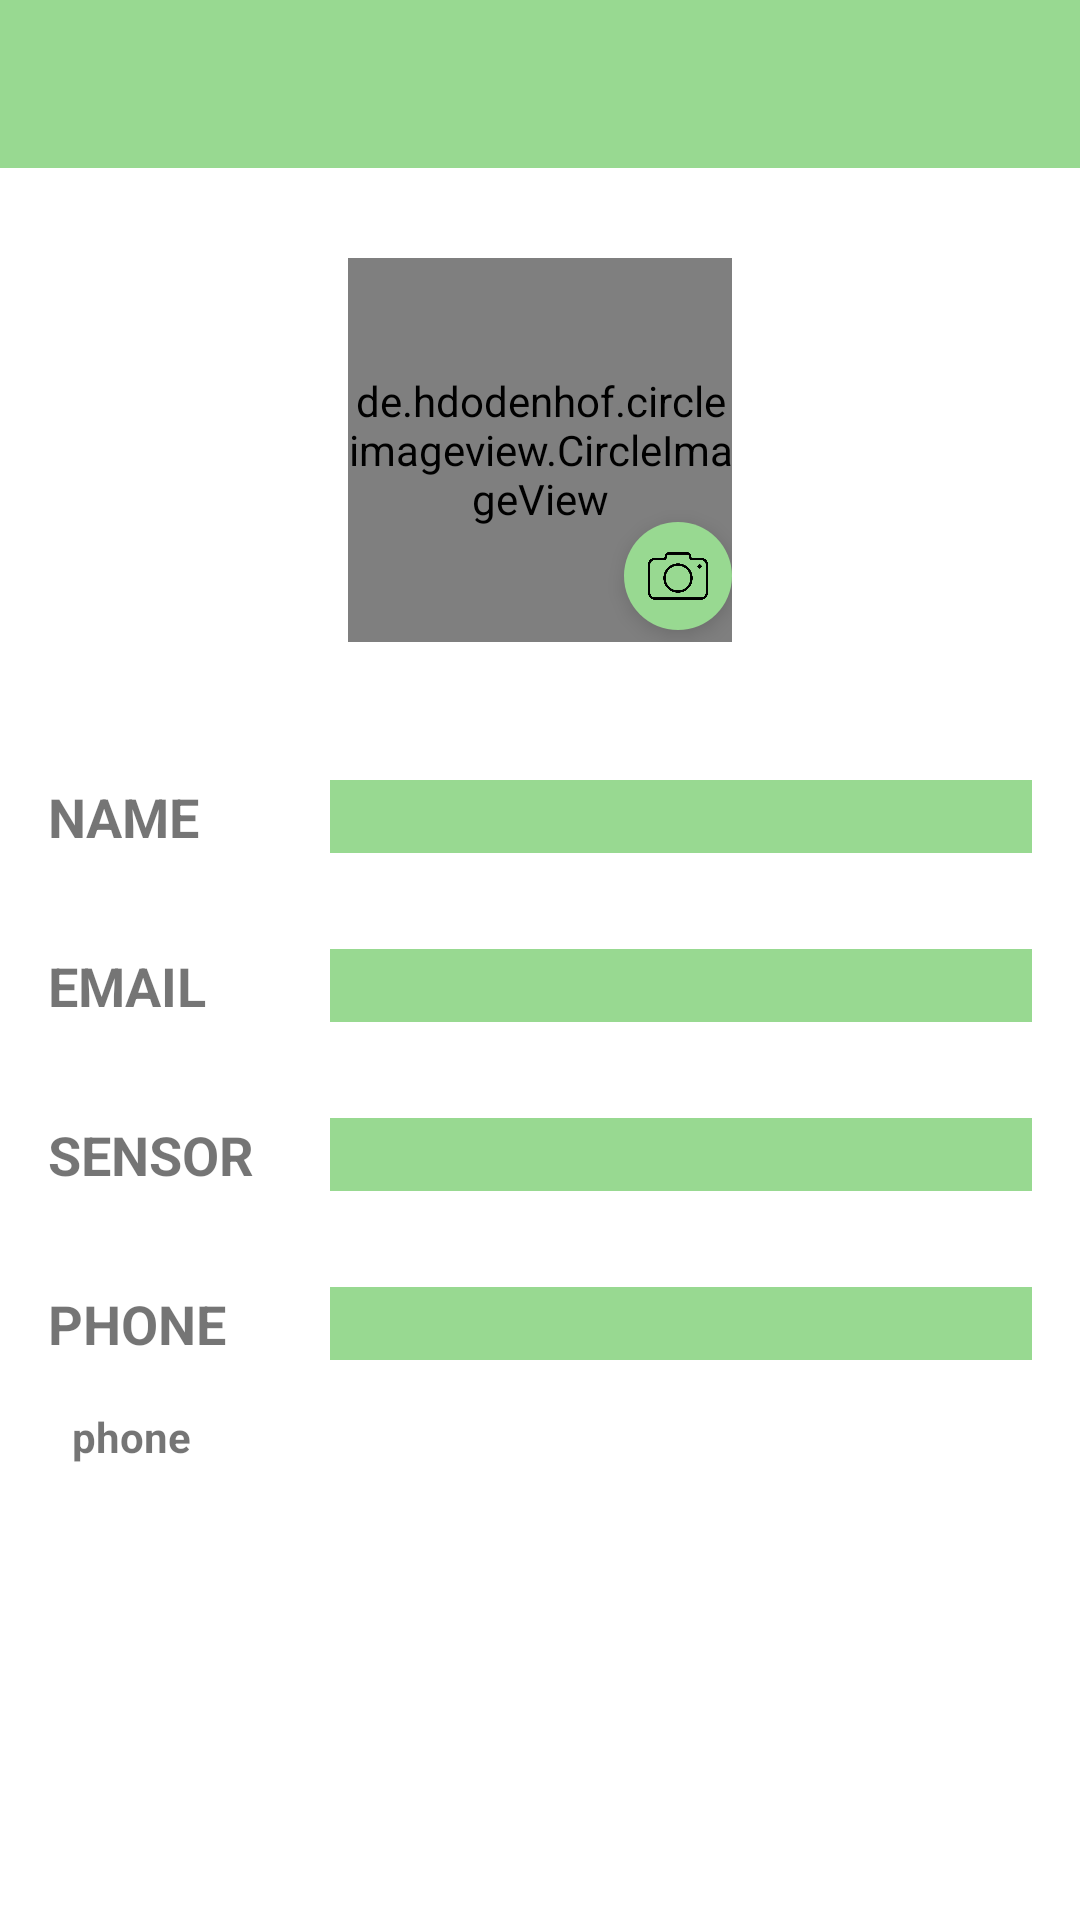

Write the Android layout XML for this screen, with the resource values it uses.
<!-- AndroidManifest.xml: application theme AppTheme -->
<!-- res/layout/activity_profile.xml -->
<?xml version="1.0" encoding="utf-8"?>
<LinearLayout xmlns:android="http://schemas.android.com/apk/res/android"
    android:id="@+id/layout"
    android:layout_width="match_parent"
    android:layout_height="match_parent"
    android:background="@color/text_color_white"
    android:focusable="true"
    android:focusableInTouchMode="true"
    android:orientation="vertical">

    <include layout="@layout/toolbar" />


    //프로필사진


    <RelativeLayout
        android:layout_width="128dp"
        android:layout_height="128dp"
        android:layout_gravity="center"
        android:layout_margin="30dp"

        android:orientation="vertical">

        <de.hdodenhof.circleimageview.CircleImageView
            xmlns:app="http://schemas.android.com/apk/res-auto"
            android:id="@+id/profile_icon"
            android:layout_width="128dp"
            android:layout_height="128dp"
            android:layout_gravity="top"
            android:src="@drawable/ic_profile"
            app:civ_border_color="#AAAAAA"
            app:civ_border_width="2dp" />

        <ImageView
            android:id="@+id/profile_icon_change"
            android:layout_width="36dp"
            android:layout_height="36dp"
            android:layout_alignParentBottom="true"
            android:layout_alignRight="@id/profile_icon"
            android:layout_marginBottom="4dp"
            android:background="@drawable/button_circle"
            android:elevation="4dp"
            android:padding="8dp"
            android:scaleType="fitCenter"
            android:src="@drawable/camera"
            />


    </RelativeLayout>







    //이름
    <LinearLayout
        android:layout_width="match_parent"
        android:layout_height="wrap_content"
        android:padding="@dimen/space16">

        <TextView
            android:layout_width="70dp"
            android:layout_height="wrap_content"
            android:layout_marginEnd="@dimen/space24"
            android:layout_marginRight="@dimen/space24"

            android:gravity="start"
            android:text="@string/profile_name"
            android:textSize="@dimen/h2"
            android:textStyle="bold" />

        <EditText
            android:id="@+id/profile_name"
            android:layout_width="match_parent"
            android:layout_height="match_parent"
            android:background="@color/bg_base"
            android:gravity="start"
            android:inputType="text"
            android:maxLength="7"
            android:maxLines="1"
            android:textSize="@dimen/h3" />
    </LinearLayout>




    //이메일

    <LinearLayout
        android:layout_width="match_parent"
        android:layout_height="wrap_content"
        android:padding="@dimen/space16">

        <TextView
            android:layout_width="70dp"
            android:layout_height="wrap_content"
            android:layout_marginEnd="@dimen/space24"
            android:layout_marginRight="@dimen/space24"
            android:gravity="start"
            android:text="@string/profile_email"
            android:textSize="@dimen/h2"
            android:textStyle="bold" />

        <EditText
            android:id="@+id/profile_email"
            android:layout_width="match_parent"
            android:layout_height="match_parent"
            android:background="@color/bg_base"
            android:focusable="false"
            android:gravity="start"
            android:textSize="@dimen/h2" />
    </LinearLayout>


    //센서주소

    //이메일

    <LinearLayout
        android:layout_width="match_parent"
        android:layout_height="wrap_content"
        android:padding="@dimen/space16">

        <TextView
            android:layout_width="70dp"
            android:layout_height="wrap_content"
            android:layout_marginEnd="@dimen/space24"
            android:layout_marginRight="@dimen/space24"
            android:gravity="start"
            android:text="@string/profile_sensor"
            android:textSize="@dimen/h2"
            android:textStyle="bold" />

        <EditText
            android:id="@+id/profile_sensor"
            android:layout_width="match_parent"
            android:layout_height="match_parent"
            android:background="@color/bg_base"
            android:focusable="false"
            android:gravity="start"
            android:textSize="@dimen/h2" />
    </LinearLayout>



    //핸드폰 번호
    <LinearLayout
        android:layout_width="match_parent"
        android:layout_height="wrap_content"

        android:padding="@dimen/space16">

        <TextView
            android:layout_width="70dp"
            android:layout_height="wrap_content"
            android:layout_marginEnd="@dimen/space24"
            android:layout_marginRight="@dimen/space24"
            android:gravity="start"
            android:text="@string/profile_phone"
            android:textSize="@dimen/h2"
            android:textStyle="bold" />

        <EditText
            android:id="@+id/profile_phone"
            android:layout_width="match_parent"
            android:layout_height="match_parent"
            android:layout_weight="1"
            android:background="@color/bg_base"
            android:enabled="false"
            android:gravity="start"
            android:textSize="@dimen/h2" />



    </LinearLayout>



    <TextView
        android:id="@+id/phone_state"
        android:layout_width="wrap_content"
        android:layout_height="wrap_content"
        android:paddingLeft="@dimen/space24"
        android:gravity="start"
        android:text="phone"
        android:textSize="@dimen/h3"
        android:textStyle="bold" />







</LinearLayout>
<!-- res/layout/toolbar.xml (included above) -->
<?xml version="1.0" encoding="utf-8"?>
<android.support.design.widget.AppBarLayout
    xmlns:android="http://schemas.android.com/apk/res/android"
    xmlns:app="http://schemas.android.com/apk/res-auto"
    android:id="@+id/toolbar_layout"
    android:layout_width="match_parent"
    android:layout_height="wrap_content"
    android:theme="@style/AppTheme.AppBarOverlay">

    <android.support.v7.widget.Toolbar
        android:id="@+id/toolbar"
        android:layout_width="match_parent"
        android:layout_height="?attr/actionBarSize"
        android:background="?attr/colorPrimary"
        app:popupTheme="@style/AppTheme.PopupOverlay" />

</android.support.design.widget.AppBarLayout>
<!-- resources referenced by this layout -->
<resources>
  <color name="bg_base">#98d991</color>
  <color name="text_color_white">#FFF</color>
  <dimen name="h2">18sp</dimen>
  <dimen name="h3">14sp</dimen>
  <dimen name="space16">16dp</dimen>
  <dimen name="space24">24dp</dimen>
  <!-- drawable button_circle (drawable) -->
  <?xml version="1.0" encoding="utf-8"?>
  <selector xmlns:android="http://schemas.android.com/apk/res/android">
      <item android:state_pressed="true">
          <shape android:shape="oval">
              <solid android:color="@color/bg_base" />
          </shape>
      </item>
      <item>
          <shape android:shape="oval">
              <solid android:color="@color/bg_base" />
          </shape>
      </item>
  </selector>
  <!-- drawable camera: png bitmap (drawable, 10288 bytes) -->
  <string name="profile_email">EMAIL</string>
  <string name="profile_name">NAME</string>
  <string name="profile_phone">PHONE</string>
  <string name="profile_sensor">SENSOR</string>
  <style name="AppTheme.AppBarOverlay" parent="ThemeOverlay.AppCompat.Dark.ActionBar" />
  <style name="AppTheme.PopupOverlay" parent="ThemeOverlay.AppCompat.Light" />
  <style name="AppTheme" parent="Theme.AppCompat.Light.DarkActionBar">
          
          <item name="colorPrimary">@color/bg_base</item>
          <item name="colorPrimaryDark">@color/bg_base</item>
          <item name="colorAccent">@color/bg_base</item>
      </style>
</resources>
